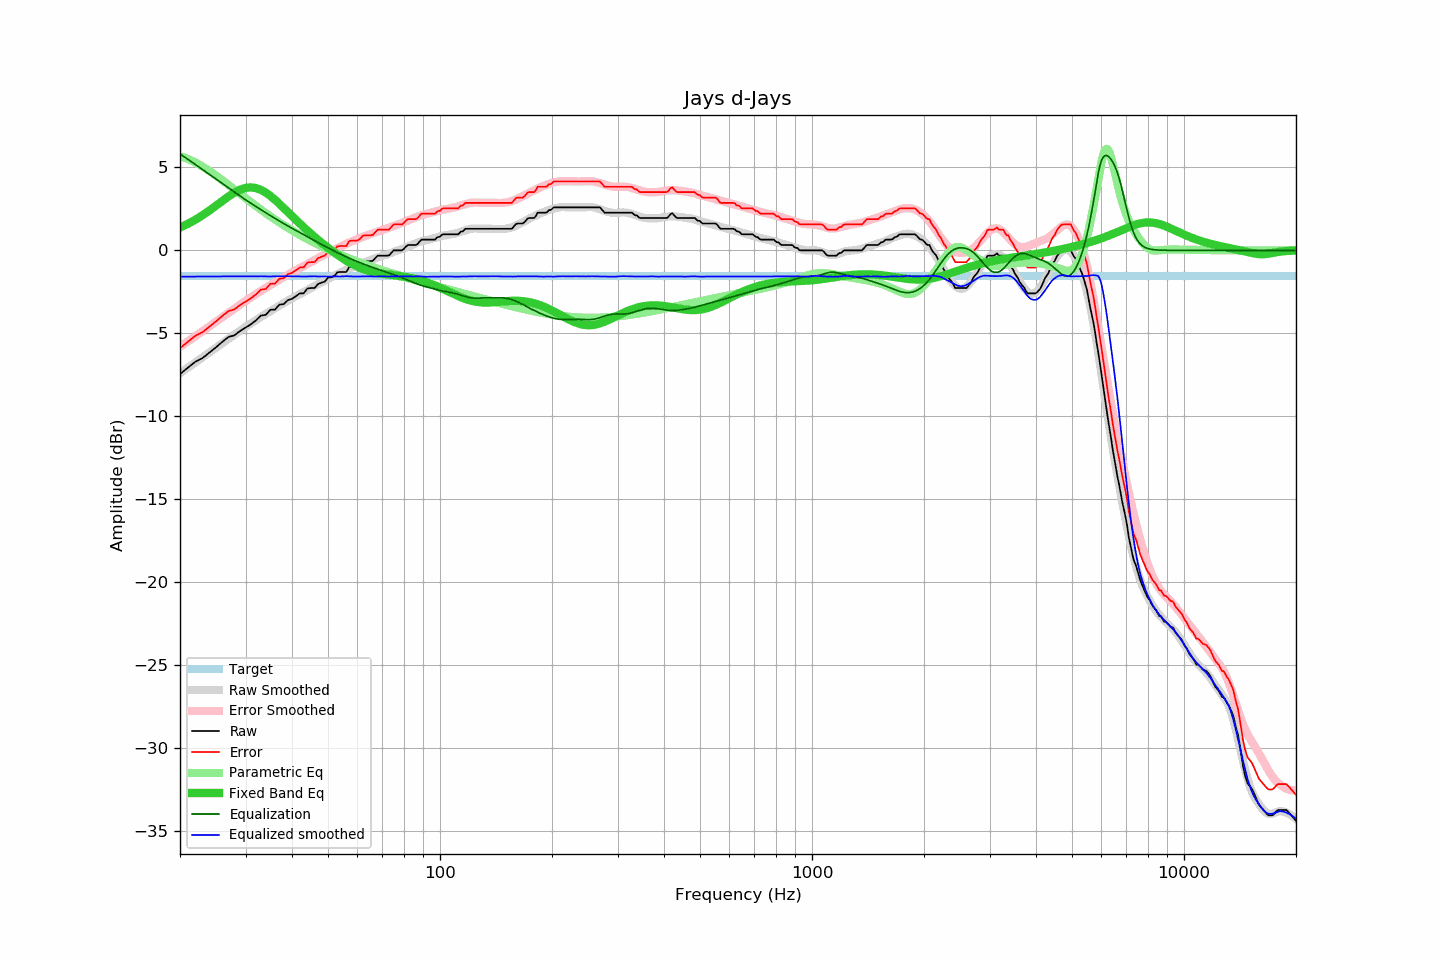

Data behind this chart, as committed beside it:
frequency, raw, error, smoothed, error_smoothed, equalization, parametric_eq, equalized_raw, equalized_smoothed, target
20, -7.46, -5.90, -7.40, -5.81, 5.81, 1.37, -1.65, -1.59, -1.56
21, -7.07, -5.51, -7.07, -5.49, 5.49, 1.60, -1.58, -1.58, -1.56
22, -6.71, -5.15, -6.75, -5.17, 5.17, 1.85, -1.54, -1.58, -1.56
23, -6.49, -4.93, -6.45, -4.87, 4.87, 2.12, -1.62, -1.58, -1.56
24, -6.16, -4.60, -6.15, -4.58, 4.58, 2.40, -1.58, -1.57, -1.56
25, -5.84, -4.28, -5.87, -4.30, 4.30, 2.69, -1.54, -1.57, -1.56
26, -5.51, -3.95, -5.60, -4.03, 4.03, 2.98, -1.48, -1.57, -1.56
27, -5.22, -3.66, -5.33, -3.77, 3.77, 3.25, -1.45, -1.57, -1.56
28, -5.12, -3.56, -5.08, -3.52, 3.52, 3.48, -1.60, -1.57, -1.56
29, -4.86, -3.30, -4.84, -3.28, 3.28, 3.66, -1.58, -1.56, -1.56
30, -4.66, -3.10, -4.62, -3.05, 3.05, 3.76, -1.61, -1.56, -1.56
31, -4.46, -2.90, -4.41, -2.84, 2.84, 3.80, -1.62, -1.57, -1.56
32, -4.22, -2.66, -4.21, -2.64, 2.64, 3.75, -1.58, -1.57, -1.56
33, -3.93, -2.37, -4.01, -2.45, 2.45, 3.64, -1.48, -1.56, -1.56
34, -3.89, -2.33, -3.84, -2.27, 2.27, 3.48, -1.62, -1.57, -1.56
35, -3.58, -2.02, -3.67, -2.09, 2.09, 3.28, -1.49, -1.57, -1.56
36, -3.57, -2.01, -3.49, -1.93, 1.93, 3.05, -1.64, -1.57, -1.56
37, -3.27, -1.71, -3.34, -1.77, 1.77, 2.80, -1.50, -1.57, -1.56
38, -3.24, -1.68, -3.18, -1.62, 1.62, 2.56, -1.62, -1.56, -1.56
39, -3.00, -1.44, -3.03, -1.47, 1.47, 2.31, -1.53, -1.56, -1.56
40, -2.92, -1.36, -2.90, -1.33, 1.33, 2.07, -1.59, -1.56, -1.56
41, -2.76, -1.20, -2.76, -1.20, 1.20, 1.83, -1.56, -1.57, -1.56
42, -2.59, -1.03, -2.64, -1.07, 1.07, 1.61, -1.52, -1.57, -1.56
43, -2.59, -1.03, -2.52, -0.94, 0.94, 1.40, -1.65, -1.58, -1.56
44, -2.30, -0.74, -2.40, -0.82, 0.82, 1.19, -1.48, -1.57, -1.56
45, -2.27, -0.71, -2.27, -0.70, 0.70, 1.00, -1.57, -1.57, -1.56
46, -2.27, -0.71, -2.14, -0.59, 0.59, 0.81, -1.68, -1.56, -1.56
47, -2.03, -0.47, -2.05, -0.47, 0.47, 0.64, -1.56, -1.57, -1.56
48, -1.95, -0.39, -1.93, -0.36, 0.36, 0.47, -1.59, -1.57, -1.56
49, -1.88, -0.32, -1.83, -0.25, 0.25, 0.30, -1.63, -1.57, -1.56
50, -1.65, -0.09, -1.71, -0.15, 0.15, 0.15, -1.50, -1.57, -1.56
51, -1.62, -0.06, -1.61, -0.05, 0.05, 0.00, -1.57, -1.56, -1.56
52, -1.54, 0.02, -1.52, 0.05, -0.05, -0.14, -1.59, -1.57, -1.56
53, -1.32, 0.24, -1.43, 0.14, -0.14, -0.27, -1.46, -1.57, -1.56
54, -1.30, 0.26, -1.34, 0.23, -0.23, -0.40, -1.53, -1.57, -1.56
55, -1.30, 0.26, -1.25, 0.32, -0.32, -0.51, -1.62, -1.56, -1.56
56, -1.30, 0.26, -1.16, 0.40, -0.40, -0.62, -1.70, -1.55, -1.56
57, -1.00, 0.56, -1.09, 0.47, -0.47, -0.73, -1.47, -1.56, -1.56
58, -0.97, 0.59, -1.03, 0.54, -0.54, -0.82, -1.51, -1.57, -1.56
59, -0.97, 0.59, -0.96, 0.61, -0.61, -0.91, -1.58, -1.58, -1.56
60, -0.97, 0.59, -0.90, 0.68, -0.68, -0.99, -1.65, -1.58, -1.56
61, -0.87, 0.69, -0.83, 0.74, -0.74, -1.06, -1.61, -1.57, -1.56
62, -0.68, 0.88, -0.76, 0.81, -0.81, -1.12, -1.49, -1.57, -1.56
63, -0.65, 0.91, -0.70, 0.87, -0.87, -1.18, -1.52, -1.57, -1.56
64, -0.65, 0.91, -0.64, 0.93, -0.93, -1.23, -1.58, -1.56, -1.56
65, -0.65, 0.91, -0.59, 0.98, -0.98, -1.27, -1.63, -1.57, -1.56
66, -0.63, 0.93, -0.54, 1.03, -1.03, -1.31, -1.66, -1.57, -1.56
67, -0.46, 1.10, -0.49, 1.09, -1.09, -1.34, -1.55, -1.58, -1.56
68, -0.32, 1.24, -0.43, 1.14, -1.14, -1.37, -1.46, -1.57, -1.56
69, -0.32, 1.24, -0.37, 1.18, -1.18, -1.39, -1.50, -1.56, -1.56
70, -0.32, 1.24, -0.32, 1.23, -1.23, -1.42, -1.55, -1.56, -1.56
71, -0.32, 1.24, -0.29, 1.28, -1.28, -1.43, -1.60, -1.57, -1.56
72, -0.32, 1.24, -0.25, 1.32, -1.32, -1.45, -1.64, -1.58, -1.56
73, -0.30, 1.26, -0.20, 1.37, -1.37, -1.47, -1.67, -1.57, -1.56
74, -0.15, 1.41, -0.15, 1.42, -1.42, -1.49, -1.57, -1.56, -1.56
75, 0.00, 1.56, -0.10, 1.46, -1.46, -1.50, -1.46, -1.56, -1.56
76, 0.00, 1.56, -0.05, 1.51, -1.51, -1.52, -1.51, -1.55, -1.56
77, 0.00, 1.56, -0.01, 1.55, -1.55, -1.53, -1.55, -1.56, -1.56
78, 0.00, 1.56, 0.03, 1.60, -1.60, -1.55, -1.60, -1.57, -1.56
79, 0.00, 1.56, 0.08, 1.65, -1.65, -1.57, -1.65, -1.57, -1.56
... 553 more rows
